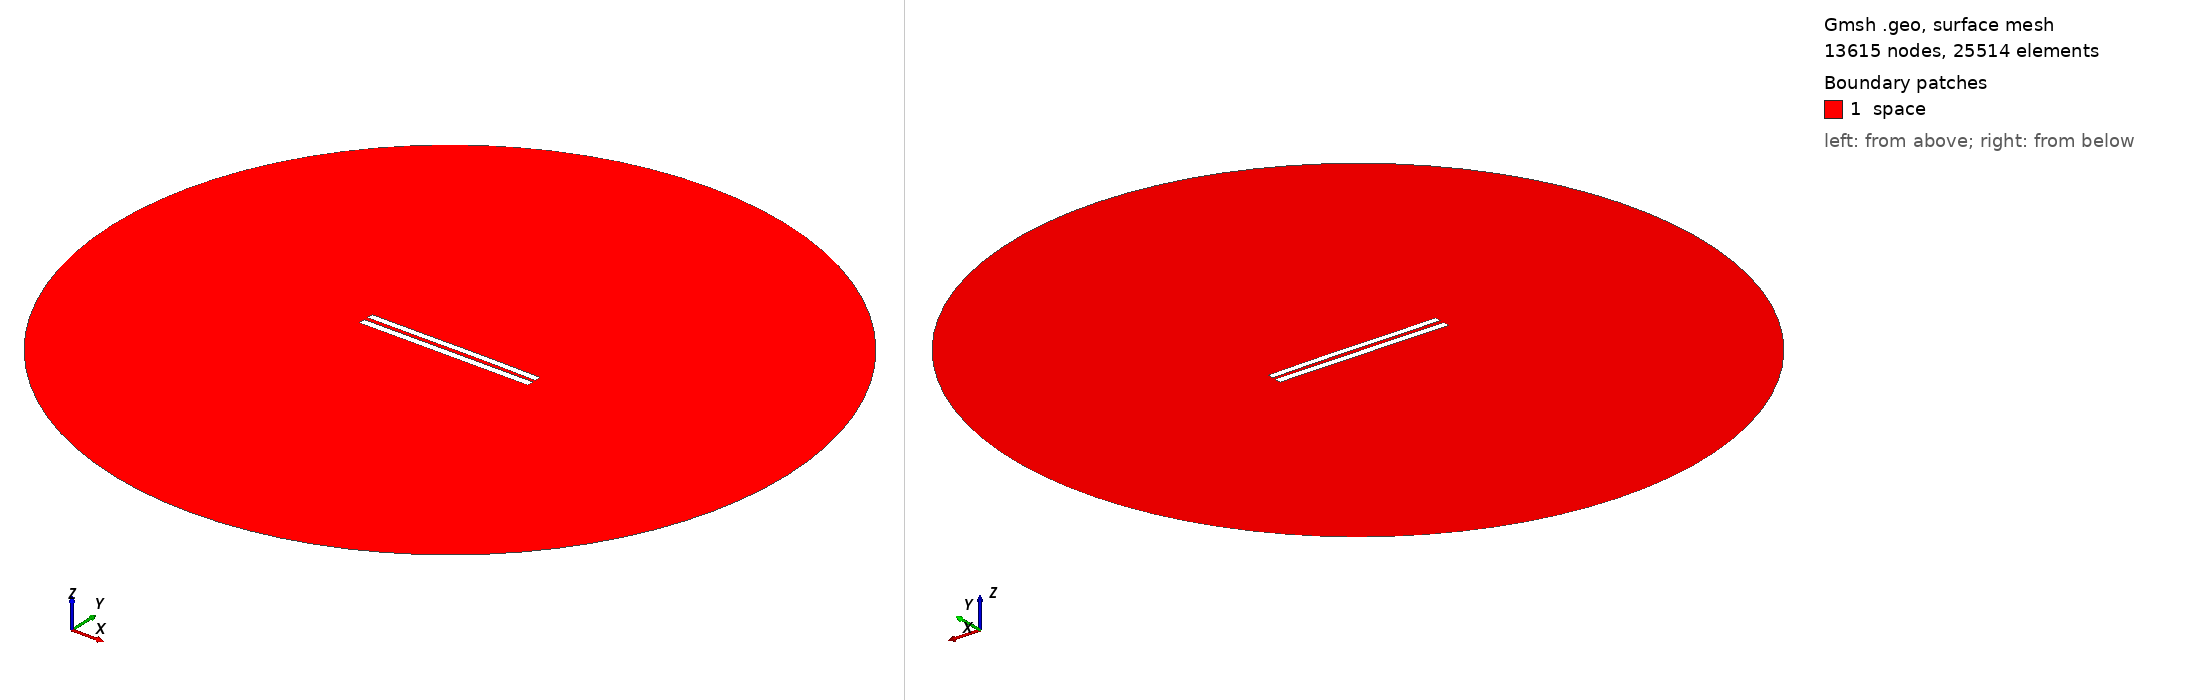

Gmsh geometry script, surface-meshed: 13615 nodes, 25514 surface elements. Boundary patches (legend numbers): 1 space. Left view from above one corner, right view from below the opposite corner. Legend entries are the model's physical surfaces. The drawing asked Gmsh for element sizes between 1% and 20% of the model's largest extent; the script's own settings can give other sizes.

=== 5708.geo (drawn) ===
//---------------------------------------
// Geometry kernel
//---------------------------------------

SetFactory("OpenCASCADE");



//---------------------------------------
// Parameters of the geometry
//---------------------------------------

// Overetch of the upper plate
overetch = 0.125;

// Distance between the plates
distance = 2.5;

// Discretization over the x axis (for the deformation)
nx = 50; 

// Length of the plate
L = 100 - overetch; 

// Number of modes
n = 4; 

// 1st mode coefficient
coeff(1) = -0.15;
beta(1) = 0.596864 * 3.1415926535 / L;

// 2nd mode coefficient
coeff(2) = 0.07499999999999998;
beta(2) = 1.49418 * 3.1415926535 / L;

// 3rd mode coefficient
coeff(3) = -0.075;
beta(3) = 2.50025 * 3.1415926535 / L;

// 4th mode coefficient
coeff(4) = 0.0;
beta(4) = 3.49999 * 3.1415926535 / L;



//---------------------------------------
// Upper plate (deformed rectangle)
//---------------------------------------

// Coordiantes of the upper plate
xmin = -50;
xmax = 50 - overetch;

// Height of the upper plate
yheight = 4 - 2 * overetch;

// Indexes of the points
UpperID[] = {};
LowerID[] = {};
LeftID[] = {};
RightID[] = {};

// Point index
p = 1;

// Horizontal edges
For i In {1:nx}
    x = xmin + (i-1)*(xmax - xmin)/(nx-1);

    y_bottom = distance / 2 + overetch;
    For j In {1:n}
        C = (Cosh(beta(j)*L) + Cos(beta(j)*L)) / (Sinh(beta(j)*L) + Sin(beta(j)*L));
        y_bottom  = y_bottom + coeff(j) * (Cosh(beta(j)*(x+50)) - Cos(beta(j)*(x+50)) - C * (Sinh(beta(j)*(x+50)) - Sin(beta(j)*(x+50))));
    EndFor

    y_top = y_bottom + yheight;

    Point(p) = {x, y_top, 0, 1.0};
    UpperID[i] = p;
    p = p + 1;

    Point(p) = {x, y_bottom, 0, 1.0};
    LowerID[i] = p;
    p = p + 1;
EndFor

// Create point lists
UpperPts[] = {}; LowerPts[] = {};
For i In {1:nx}
  UpperPts[] += {UpperID[i]};
  LowerPts[] += {LowerID[i]};
EndFor

// Build splines
Spline(1) = {UpperPts[]};
Spline(2) = {LowerPts[]};
Line(3) = {LowerPts[nx-1], UpperPts[nx-1]};
Line(4) = {LowerPts[0], UpperPts[0]};

// Build the plane surface
Curve Loop(1) = {2, 3, -1, -4};
Plane Surface(1) = {1};



//---------------------------------------
// Lower plate (rectangle)
//---------------------------------------

// Vertices
Point(1001) = {-50, -1, 0, 1.0};
Point(1002) = { 50, -1, 0, 1.0};
Point(1003) = { 50,  -5, 0, 1.0};
Point(1004) = {-50,  -5, 0, 1.0};

// Edges
Line(5) = {1001, 1002};
Line(6) = {1002, 1003};
Line(7) = {1003, 1004};
Line(8) = {1004, 1001};

// Plane surface
Line Loop(2) = {5, 6, 7, 8};
Plane Surface(2) = {2}; 



//---------------------------------------
// Outer (fictious) boundary
//---------------------------------------

// Points
Point(1005) = {0, 0, 0};       // Center
Point(1006) = {200, 0, 0};     // Start point
Point(1007) = {0, 200, 0};     // 90 degrees
Point(1008) = {-200, 0, 0};    // 180 degrees
Point(1009) = {0, -200, 0};    // 270 degrees

// Circle arcs (each needs start, center, end)
Circle(9) = {1006, 1005, 1007};
Circle(10) = {1007, 1005, 1008};
Circle(11) = {1008, 1005, 1009};
Circle(12) = {1009, 1005, 1006};

// Plane surface for the entire domain
Curve Loop(3) = {9, 10, 11, 12};
Surface(3) = {3};

// Subtract the plates from the whole domain to obtain the actual domain where we want to solve the equations
BooleanDifference{ Surface{3}; Delete; }{ Surface{1}; Surface{2}; Delete; }




//---------------------------------------
// Transfinite Lines/Curves
//---------------------------------------

// Set the number of points on the boundaries
r = 7;

// Plates
Transfinite Curve {1, 2} = 50*r Using Progression 1;
Transfinite Curve {3, 4} = 2*r Using Progression 1;
Transfinite Line {5, 7} = 50*r Using Progression 1;
Transfinite Line {6, 8} = 2*r Using Progression 1;

// Outer boundary
Transfinite Line {9, 10, 11, 12} = 20 Using Progression 1;



//---------------------------------------
// Physical groups
//---------------------------------------                

// Physical curves (boundaries)
Physical Line("force_segment", 10) = {2};
Physical Line("upper_plate", 11) = {1, 3, 4};
Physical Line("lower_plate", 12) = {5, 6, 7, 8};
Physical Line("boundary", 20) = {9, 10, 11, 12};

// Physical Surfaces
Physical Surface("space", 30) = {3};



//---------------------------------------
// 6. Generate the Mesh
//---------------------------------------

// 2D mesh generation
Mesh 2;
